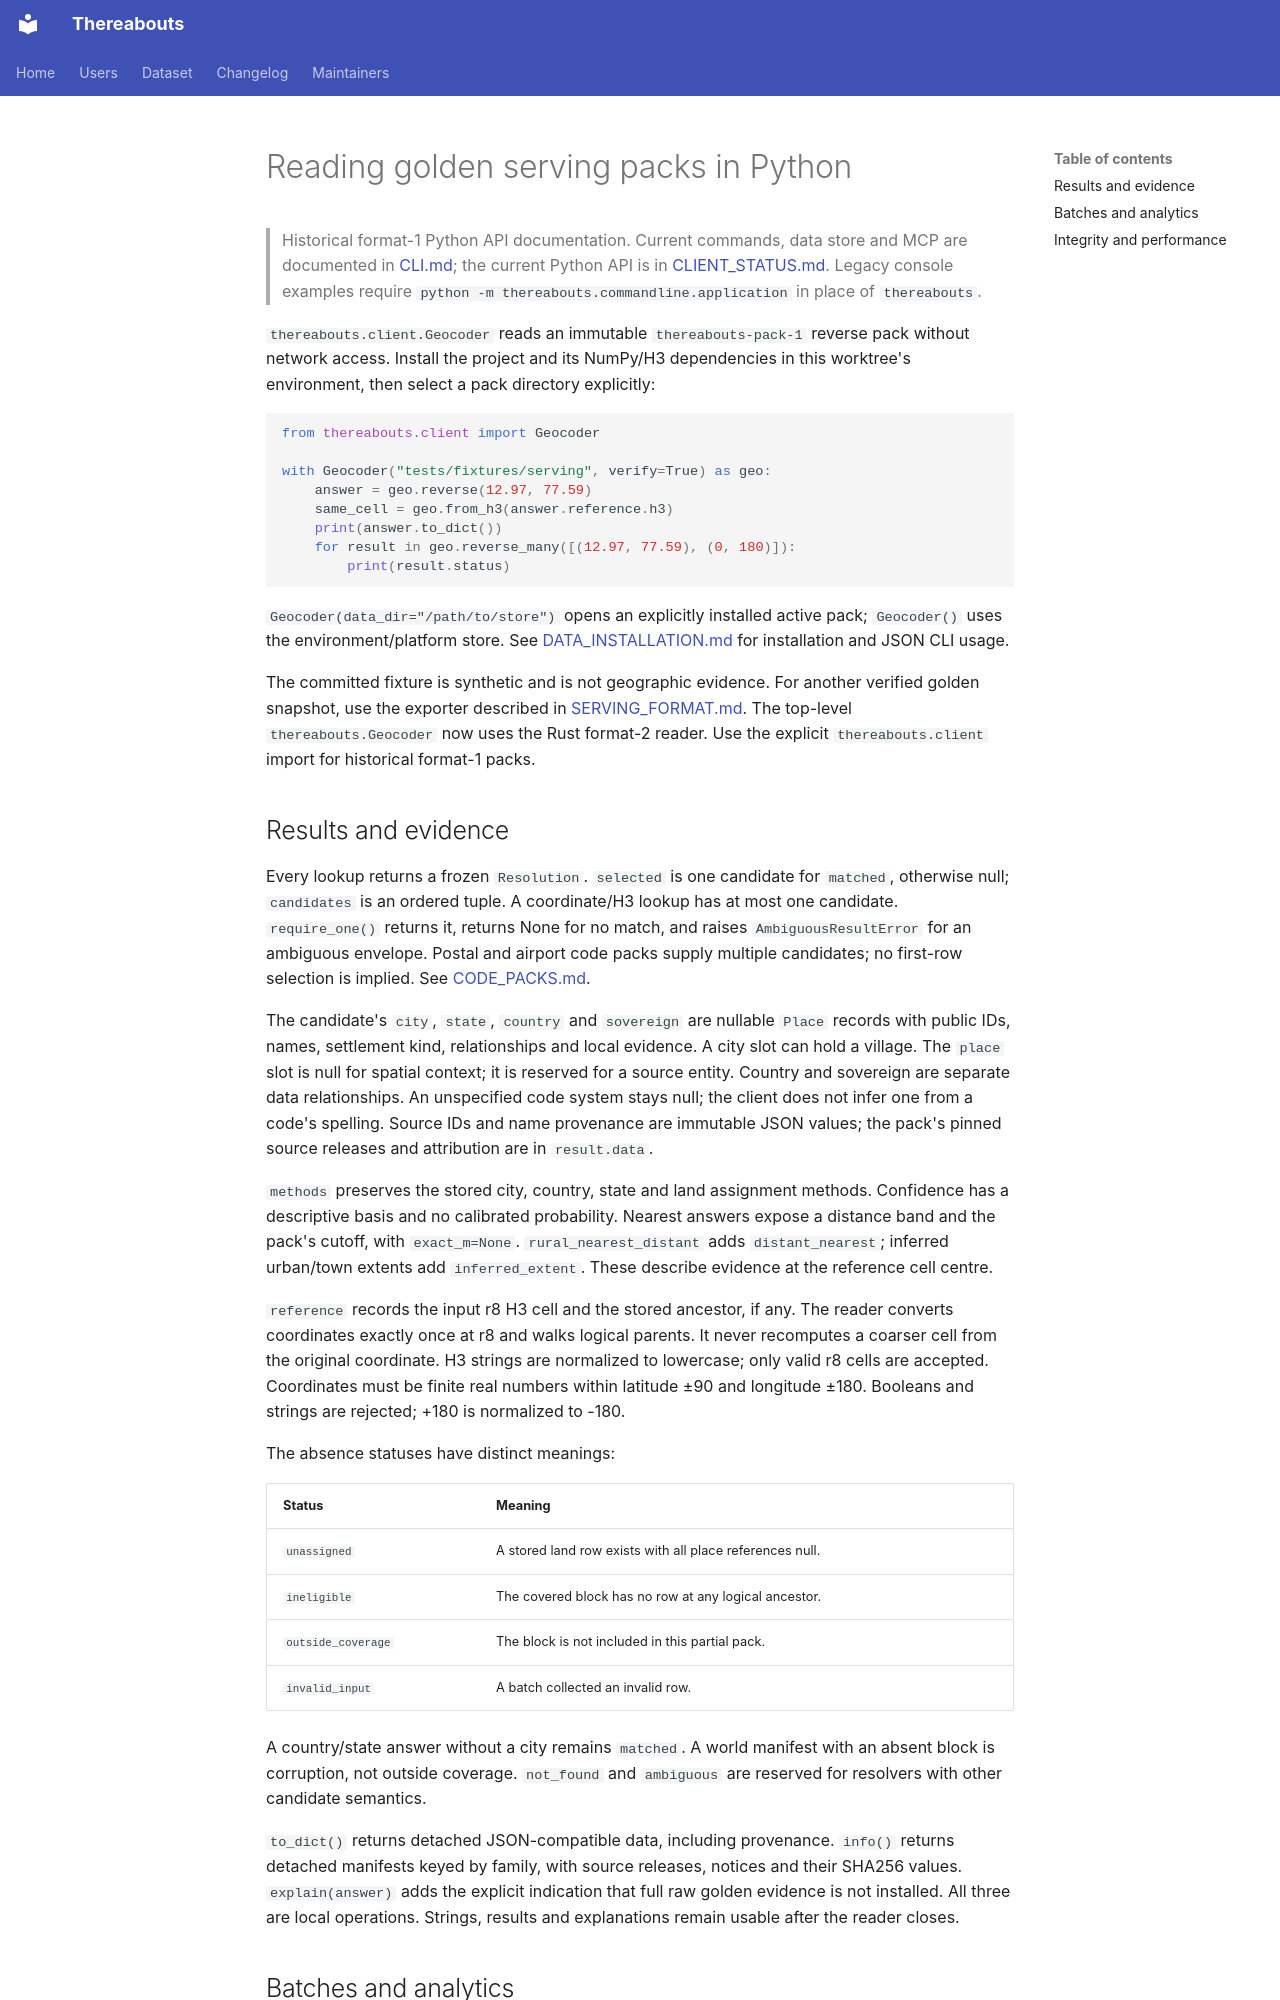

repository: brightertiger/thereabouts · page: PYTHON_CLIENT/index.html · generator: mkdocs

# Reading golden serving packs in Python

> Historical format-1 Python API documentation. Current commands, data store and
> MCP are documented in [CLI.md](CLI.md); the current Python API is in
> [CLIENT_STATUS.md](CLIENT_STATUS.md). Legacy console examples require
> `python -m thereabouts.commandline.application` in place of `thereabouts`.

`thereabouts.client.Geocoder` reads an immutable `thereabouts-pack-1` reverse
pack without network access. Install the project and its NumPy/H3 dependencies
in this worktree's environment, then select a pack directory explicitly:

```python
from thereabouts.client import Geocoder

with Geocoder("tests/fixtures/serving", verify=True) as geo:
    answer = geo.reverse(12.97, 77.59)
    same_cell = geo.from_h3(answer.reference.h3)
    print(answer.to_dict())
    for result in geo.reverse_many([(12.97, 77.59), (0, 180)]):
        print(result.status)
```

`Geocoder(data_dir="/path/to/store")` opens an explicitly installed active pack;
`Geocoder()` uses the environment/platform store. See
[DATA_INSTALLATION.md](DATA_INSTALLATION.md) for installation and JSON CLI usage.

The committed fixture is synthetic and is not geographic evidence. For another
verified golden snapshot, use the exporter described in
[SERVING_FORMAT.md](SERVING_FORMAT.md). The top-level `thereabouts.Geocoder` now uses the Rust format-2 reader.
Use the explicit `thereabouts.client` import for historical format-1 packs.

## Results and evidence

Every lookup returns a frozen `Resolution`. `selected` is one candidate for
`matched`, otherwise null; `candidates` is an ordered tuple. A coordinate/H3
lookup has at most one candidate. `require_one()` returns it, returns None for no
match, and raises `AmbiguousResultError` for an ambiguous envelope. Postal and airport code packs supply multiple candidates; no first-row
selection is implied. See [CODE_PACKS.md](CODE_PACKS.md).

The candidate's `city`, `state`, `country` and `sovereign` are nullable `Place`
records with public IDs, names, settlement kind, relationships and local evidence.
A city slot can hold a village. The `place` slot is null for spatial context;
it is reserved for a source entity. Country and sovereign are separate data
relationships. An unspecified code system stays null; the client does not infer
one from a code's spelling. Source IDs and name provenance are immutable JSON
values; the pack's pinned source releases and attribution are in `result.data`.

`methods` preserves the stored city, country, state and land assignment methods.
Confidence has a descriptive basis and no calibrated probability. Nearest
answers expose a distance band and the pack's cutoff, with `exact_m=None`.
`rural_nearest_distant` adds `distant_nearest`; inferred urban/town extents add
`inferred_extent`. These describe evidence at the reference cell centre.

`reference` records the input r8 H3 cell and the stored ancestor, if any. The
reader converts coordinates exactly once at r8 and walks logical parents. It
never recomputes a coarser cell from the original coordinate. H3 strings are
normalized to lowercase; only valid r8 cells are accepted. Coordinates must be
finite real numbers within latitude ±90 and longitude ±180. Booleans and strings
are rejected; +180 is normalized to -180.

The absence statuses have distinct meanings:

| Status | Meaning |
| --- | --- |
| `unassigned` | A stored land row exists with all place references null. |
| `ineligible` | The covered block has no row at any logical ancestor. |
| `outside_coverage` | The block is not included in this partial pack. |
| `invalid_input` | A batch collected an invalid row. |

A country/state answer without a city remains `matched`. A world manifest with
an absent block is corruption, not outside coverage. `not_found` and `ambiguous`
are reserved for resolvers with other candidate semantics.

`to_dict()` returns detached JSON-compatible data, including provenance. `info()`
returns detached manifests keyed by family, with source releases, notices and
their SHA256 values.
`explain(answer)` adds the explicit indication that full raw golden evidence is
not installed. All three are local operations. Strings, results and explanations
remain usable after the reader closes.
